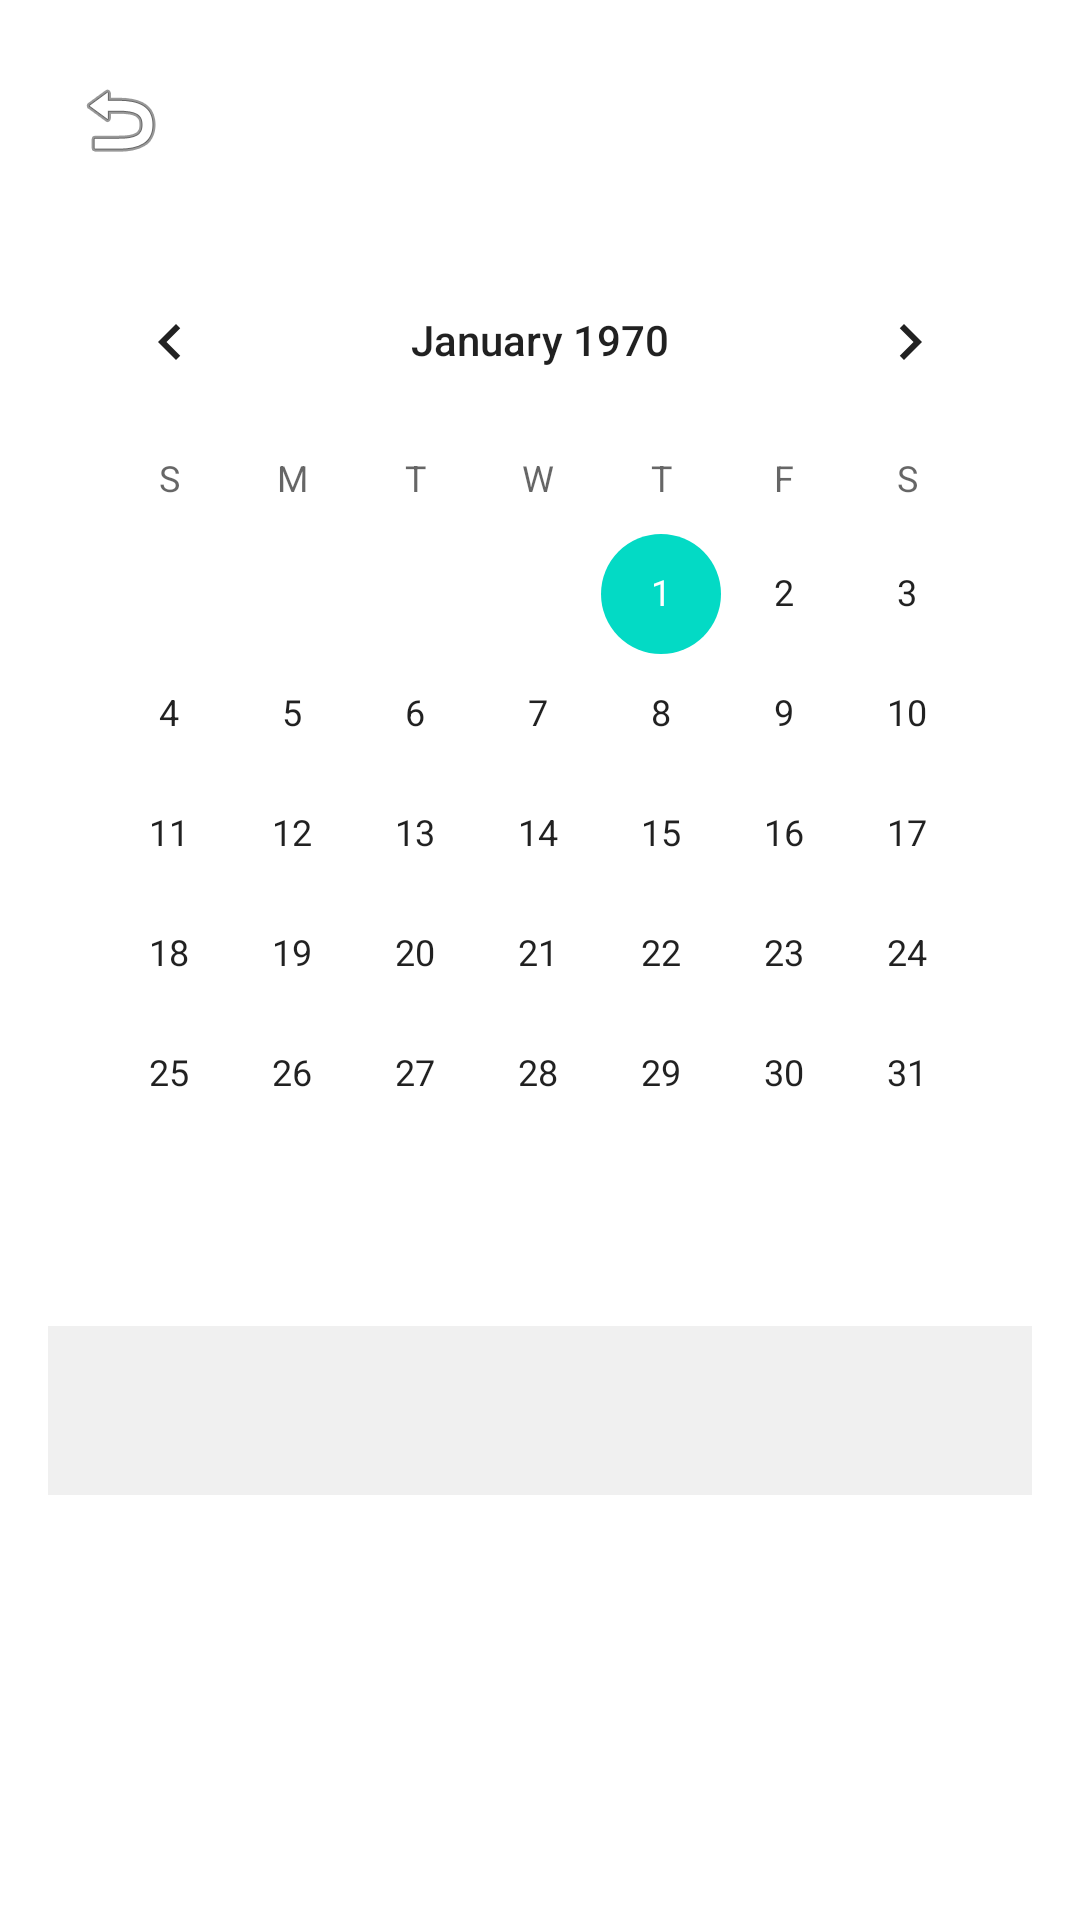

Produce the Android XML layout that renders to this screen, including the resource entries it uses.
<!-- AndroidManifest.xml: application theme AppTheme -->
<!-- res/layout/activity_calendar.xml -->
<?xml version="1.0" encoding="utf-8"?>
<LinearLayout xmlns:android="http://schemas.android.com/apk/res/android"
    android:layout_width="match_parent"
    android:layout_height="match_parent"
    android:orientation="vertical"
    android:padding="16dp">

    <ImageButton
        android:id="@+id/btnBack"
        android:layout_width="48dp"
        android:layout_height="48dp"
        android:src="@android:drawable/ic_menu_revert"
        android:background="@android:color/transparent"/>

    <CalendarView
        android:id="@+id/calendarView"
        android:layout_width="match_parent"
        android:layout_height="wrap_content"
        android:layout_marginTop="16dp"/>

    <TextView
        android:id="@+id/tvWorkoutInfo"
        android:layout_width="match_parent"
        android:layout_height="wrap_content"
        android:textSize="18sp"
        android:layout_marginTop="24dp"
        android:padding="16dp"
        android:background="#F0F0F0"/>
</LinearLayout>
<!-- resources referenced by this layout -->
<resources>
  <style name="AppTheme" parent="Theme.MaterialComponents.DayNight.NoActionBar">
          
          <item name="colorPrimary">@color/purple_500</item>
          <item name="colorPrimaryVariant">@color/purple_700</item>
          <item name="colorOnPrimary">@color/white</item>
  
          
          <item name="colorSecondary">@color/teal_200</item>
          <item name="colorSecondaryVariant">@color/teal_700</item>
          <item name="colorOnSecondary">@color/black</item>
  
          
          <item name="android:statusBarColor" tools:targetApi="l">?attr/colorPrimaryVariant</item>
  
          
          <item name="android:windowLightStatusBar" tools:targetApi="m">true</item>
          <item name="android:navigationBarColor">@color/black</item>
          <item name="android:windowActivityTransitions">true</item>
  
          
          <item name="materialButtonStyle">@style/Widget.App.Button</item>
      </style>
  <color name="purple_500">#FF6200EE</color>
  <color name="purple_700">#FF3700B3</color>
  <color name="white">#FFFFFFFF</color>
  <color name="teal_200">#FF03DAC5</color>
  <color name="teal_700">#FF018786</color>
  <color name="black">#FF000000</color>
  <style name="Widget.App.Button" parent="Widget.MaterialComponents.Button">
          <item name="android:textColor">@color/white</item>
          <item name="backgroundTint">@color/purple_500</item>
          <item name="android:minHeight">48dp</item>
          <item name="cornerRadius">8dp</item>
      </style>
</resources>
